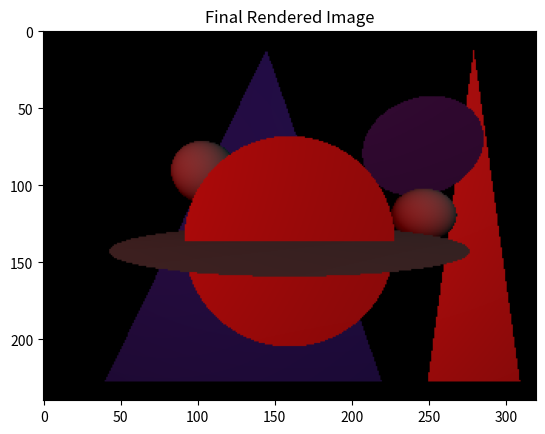
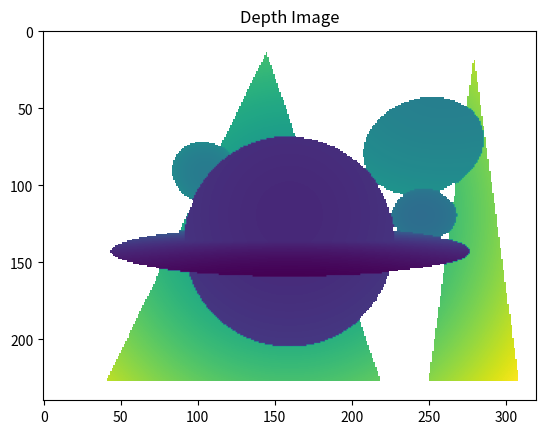

These figures' Python source, in order:
import numpy as np


def point_along_ray(eye, ray_dir, ray_dist):
    return eye[np.newaxis, np.newaxis, :] + ray_dist[..., np.newaxis] * ray_dir.T[np.newaxis, ...]


def ray_sphere_intersection(eye, ray_dir, sphere):
    """Bundle of rays intersected with a batch of spheres
    :param eye:
    :param ray_dir:
    :param sphere:
    :return:
    """
    pos = sphere['pos']
    pos_tilde = eye - pos
    radius = sphere['radius']

    a = np.sum(ray_dir ** 2, axis=0)
    b = 2 * np.dot(pos_tilde, ray_dir)
    c = (np.sum(pos_tilde ** 2, axis=1) - radius ** 2)[:, np.newaxis]

    d_sqr = b ** 2 - 4 * a * c
    intersect_mask = d_sqr >= 0

    d_sqr = np.where(intersect_mask, d_sqr, np.zeros_like(d_sqr))
    d = np.sqrt(d_sqr)
    inv_denom = 1. / (2 * a)

    t1 = (-b - d) * inv_denom
    t2 = (-b + d) * inv_denom

    # get the nearest positive depth
    t1 = np.where(intersect_mask & (t1 >= 0), t1, np.ones_like(np.max(t1) + 1))
    t2 = np.where(intersect_mask & (t2 >= 0), t2, np.ones_like(np.max(t2) + 1))
    #left_intersect[~intersect_mask] = np.inf
    #right_intersect[~intersect_mask] = np.inf

    ray_dist = np.min(np.stack((t1, t2), axis=2), axis=2)
    ray_dist = np.where(intersect_mask, ray_dist, np.zeros_like(ray_dist))
    #ray_dist[~intersect_mask] = 0  # set this to zero here so that the following line doesn't throw an error
    intersection_pts = point_along_ray(eye, ray_dir, ray_dist)
    #ray_dist[~intersect_mask] = np.inf
    normals = intersection_pts - pos[:, np.newaxis, :]
    normals /= np.sqrt(np.sum(normals ** 2, axis=-1))[..., np.newaxis]
    normals[~intersect_mask] = 0

    return {'intersect': intersection_pts, 'normal': normals, 'ray_distance': ray_dist,
            'intersection_mask': intersect_mask}


def ray_plane_intersection(eye, ray_dir, plane):
    """Intersection a bundle of rays with a batch of planes
    :param eye: Camera's center of projection
    :param ray_dir: Ray direction
    :param plane: Plane specification
    :return:
    """
    pos = plane['pos']
    normal = plane['normal']
    dist = np.sum(pos * normal, axis=1)

    denom = np.dot(normal, ray_dir)

    # check for denom = 0
    intersection_mask = np.abs(denom) > 0

    ray_dist = (dist[:, np.newaxis] - np.dot(normal, eye)[:, np.newaxis]) / denom
    intersection_pts = point_along_ray(eye, ray_dir, ray_dist)
    normals = np.ones_like(intersection_pts) * normal[:, np.newaxis, :]

    return {'intersect': intersection_pts, 'normal': normals, 'ray_distance': ray_dist,
            'intersection_mask': intersection_mask}


def ray_disk_intersection(eye, ray_dir, disks):
    result = ray_plane_intersection(eye, ray_dir, disks)
    intersection_pts = result['intersect']
    normals = result['normal']
    ray_dist = result['ray_distance']

    centers = disks['pos']

    dist_sqr = np.sum((intersection_pts - centers[:, np.newaxis, :]) ** 2, axis=-1)

    # Intersection mask
    mask_intersect = (dist_sqr <= disks['radius'][:, np.newaxis] ** 2)
    intersection_pts[~mask_intersect] = np.inf
    ray_dist[~mask_intersect] = np.inf

    return {'intersect': intersection_pts, 'normal': normals, 'ray_distance': ray_dist,
            'intersection_mask': mask_intersect}


def ray_triangle_intersection(eye, ray_dir, triangles):
    """Intersection of a bundle of rays with a batch of triangles.
    Assumes that the triangles vertices are specified as F x 3 x 4 matrix where F is the number of faces and
    the normals for all faces are precomputed and in a matrix of size F x 4 (i.e., similar to the normals for other
    geometric primitives). Note that here the number of faces F is the same as number of primitives M.
    :param eye:
    :param ray_dir:
    :param triangles:
    :return:
    """

    planes = {'pos': triangles['face'][:, 0, :], 'normal': triangles['normal']}
    result = ray_plane_intersection(eye, ray_dir, planes)
    intersection_pts = result['intersect']  # M x N x 4 matrix where M is the number of objects and N pixels.
    normals = result['normal'][..., :3]  # M x N x 4
    ray_dist = result['ray_distance']

    # check if intersection point is inside or outside the triangle
    v_p0 = (intersection_pts - triangles['face'][:, 0, :][:, np.newaxis, :])[..., :3]  # M x N x 3
    v_p1 = (intersection_pts - triangles['face'][:, 1, :][:, np.newaxis, :])[..., :3]  # M x N x 3
    v_p2 = (intersection_pts - triangles['face'][:, 2, :][:, np.newaxis, :])[..., :3]  # M x N x 3

    v01 = (triangles['face'][:, 1, :3] - triangles['face'][:, 0, :3])[:, np.newaxis, :]  # M x 1 x 3
    v12 = (triangles['face'][:, 2, :3] - triangles['face'][:, 1, :3])[:, np.newaxis, :]  # M x 1 x 3
    v20 = (triangles['face'][:, 0, :3] - triangles['face'][:, 2, :3])[:, np.newaxis, :]  # M x 1 x 3

    cond_v01 = np.sum(np.cross(v01, v_p0) * normals, axis=-1) >= 0
    cond_v12 = np.sum(np.cross(v12, v_p1) * normals, axis=-1) >= 0
    cond_v20 = np.sum(np.cross(v20, v_p2) * normals, axis=-1) >= 0

    intersection_mask = cond_v01 & cond_v12 & cond_v20
    ray_dist[~intersection_mask] = np.inf

    return {'intersect': intersection_pts, 'normal': result['normal'], 'ray_distance': ray_dist,
            'intersection_mask': intersection_mask}


intersection_fn = {'disk': ray_disk_intersection,
                   'plane': ray_plane_intersection,
                   'sphere': ray_sphere_intersection,
                   'triangle': ray_triangle_intersection,
                   }

def lookat(eye, at, up):
    """Returns a lookat matrix

    :param eye:
    :param at:
    :param up:
    :return:
    """
    if type(eye) is list:
        eye = np.array(eye, dtype=np.float32)
    if type(at) is list:
        at = np.array(at, dtype=np.float32)
    if type(up) is list:
        up = np.array(up, dtype=np.float32)

    if up.size == 4:
        assert up[3] == 0
        up = up[:3]

    z = (eye - at)
    z = (z / np.linalg.norm(z, 2))[:3]

    y = up / np.linalg.norm(up, 2)
    x = np.cross(y, z)

    matrix = np.eye(4)
    matrix[:3, :3] = np.stack((x, y, z), axis=1).T
    matrix[:3, 3] = -eye[:3] / eye[3]
    return matrix


def lookat_inv(eye, at, up):
    """Returns the inverse lookat matrix
    :param eye: camera location
    :param at: lookat point
    :param up: up direction
    :return: 4x4 inverse lookat matrix
    """
    if type(eye) is list:
        eye = np.array(eye, dtype=np.float32)
    if type(at) is list:
        at = np.array(at, dtype=np.float32)
    if type(up) is list:
        up = np.array(up, dtype=np.float32)

    if up.size == 4:
        assert up[3] == 0
        up = up[:3]

    z = (eye - at)
    z = (z / np.linalg.norm(z, 2))[:3]

    y = up / np.linalg.norm(up, 2)
    x = np.cross(y, z)

    matrix = np.eye(4)
    matrix[:3, :3] = np.stack((x, y, z), axis=1)
    matrix[:3, 3] = eye[:3] / eye[3]
    return matrix


def tonemap(im, **kwargs):
    if kwargs['type'] == 'gamma':
        return im ** kwargs['gamma']


def generate_rays(camera):
    viewport = camera['viewport']
    W, H = viewport[2] - viewport[0], viewport[3] - viewport[1]
    aspect_ratio = W / float(H)

    fovy = camera['fovy']
    focal_length = camera['focal_length']
    h = np.tan(fovy / 2) * 2 * focal_length
    w = h * aspect_ratio
    x, y = np.meshgrid(np.linspace(-1, 1, W), np.linspace(1, -1, H))

    x *= w / 2
    y *= h / 2

    eye = np.array(camera['eye'])
    ray_dir = np.stack((x.ravel(), y.ravel(), -np.ones(x.size) * focal_length, np.zeros(x.size)), axis=0)
    # view_matrix = lookat(eye=eye, at=camera['at'], up=camera['up'])
    inv_view_matrix = lookat_inv(eye=eye, at=camera['at'], up=camera['up'])
    print(inv_view_matrix, np.linalg.inv(inv_view_matrix))
    ray_dir = np.dot(inv_view_matrix, ray_dir)

    # normalize ray direction
    ray_dir /= np.sqrt(np.sum(ray_dir ** 2, axis=0))

    return eye, ray_dir, H, W


def ray_object_intersections(eye, ray_dir, scene_objects):
    obj_intersections = None
    ray_dist = None
    normals = None
    material_idx = None
    for obj_type in scene_objects:
        result = intersection_fn[obj_type](eye, ray_dir, scene_objects[obj_type])
        curr_intersects = result['intersect']
        curr_ray_dist = result['ray_distance']
        curr_normals = result['normal']
        if curr_ray_dist.ndim == 1:
            curr_ray_dist = curr_ray_dist[np.newaxis, :]
        if curr_intersects.ndim == 1:
            curr_intersects = curr_intersects[np.newaxis, :]
        if curr_normals.ndim == 1:
            curr_normals = curr_normals[np.newaxis, :]

        if obj_intersections is None:
            assert ray_dist is None
            obj_intersections = curr_intersects
            ray_dist = curr_ray_dist
            normals = curr_normals
            material_idx = scene_objects[obj_type]['material_idx']
        else:
            obj_intersections = np.concatenate((obj_intersections, curr_intersects), axis=0)
            ray_dist = np.concatenate((ray_dist, curr_ray_dist), axis=0)
            normals = np.concatenate((normals, curr_normals), axis=0)
            material_idx = np.concatenate((material_idx, scene_objects[obj_type]['material_idx']), axis=0)

    return obj_intersections, ray_dist, normals, material_idx


def render(scene):
    """
    :param scene: Scene description
    :return: [H, W, 3] image
    """
    # Construct rays from the camera's eye position through the screen coordinates
    camera = scene['camera']
    eye, ray_dir, H, W = generate_rays(camera)

    # Ray-object intersections
    scene_objects = scene['objects']
    obj_intersections, ray_dist, normals, material_idx = ray_object_intersections(eye, ray_dir, scene_objects)

    # Valid distances
    pixel_dist = ray_dist
    valid_pixels = (camera['near'] <= ray_dist) & (ray_dist <= camera['far'])
    pixel_dist[~valid_pixels] = np.inf  # Will have to use gather operation for TF and pytorch

    # Nearest object needs to be compared for valid regions only
    nearest_obj = np.argmin(pixel_dist, axis=0)
    C = np.arange(0, nearest_obj.size)  # pixel idx

    # Create depth image for visualization
    # use nearest_obj for gather/select the pixel color
    im_depth = pixel_dist[nearest_obj, C].reshape(H, W)

    ##############################
    # Fragment processing
    ##############################
    # Lighting
    color_table = scene['colors']
    light_pos = scene['lights']['pos']
    light_clr_idx = scene['lights']['color_idx']
    light_colors = color_table[light_clr_idx]

    # Generate the fragments
    """
    Get the normal and material for the visible objects.
    """
    frag_normals = normals[nearest_obj, C]
    frag_pos = obj_intersections[nearest_obj, C]
    frag_albedo = scene['materials']['albedo'][material_idx[nearest_obj]]

    # Fragment shading
    light_dir = light_pos[np.newaxis, :] - frag_pos[:, np.newaxis, :]
    light_dir_norm = np.sqrt(np.sum(light_dir ** 2, axis=-1))[..., np.newaxis]
    #light_dir_norm[light_dir_norm <= 0 | np.isinf(light_dir_norm)] = 1
    light_dir /= light_dir_norm
    im_color = np.sum(frag_normals[:, np.newaxis, :] * light_dir, axis=-1)[..., np.newaxis] * \
               light_colors[np.newaxis, ...] * frag_albedo[:, np.newaxis, :]

    im = np.sum(im_color, axis=1).reshape(H, W, 3)
    im[(im_depth < camera['near']) | (im_depth > camera['far'])] = 0

    # clip negative values
    im[im < 0] = 0

    # Tonemapping
    if 'tonemap' in scene:
        im = tonemap(im, **scene['tonemap'])

    return {'image': im,
            'depth': im_depth,
            'ray_dist': ray_dist,
            'obj_dist': pixel_dist,
            'nearest': nearest_obj.reshape(H, W),
            'ray_dir': ray_dir,
            'valid_pixels': valid_pixels
            }


################
def render_scene(scene):
    res = render(scene)
    im = res['image']

    import matplotlib.pyplot as plt
    plt.ion()
    plt.figure()
    plt.imshow(im)
    plt.title('Final Rendered Image')
    plt.savefig('img_np.png')

    depth = res['depth']
    plt.figure()
    plt.imshow(depth)
    plt.title('Depth Image')
    plt.savefig('img_depth_np.png')

    plt.ioff()
    plt.show()
    return res


if __name__ == '__main__':
    scene_basic = {'camera': {'viewport': [0, 0, 320, 240],
                              'fovy': np.deg2rad(90.),
                              'focal_length': 1.,
                              'eye': [0.0, 0.0, 10.0, 1.0],
                              'up': [0.0, 1.0, 0.0, 0.0],
                              'at': [0.0, 0.0, 0.0, 1.0],
                              'near': 1.0,
                              'far': 1000.0,
                              },
                   'lights': {
                       'pos': np.array([[20., 20., 20., 1.0],
                                        [-15, 3., 15., 1.0],
                                        ]),
                       'color_idx': np.array([2, 1]),
                       # Light attenuation factors have the form (kc, kl, kq) and eq: 1/(kc + kl * d + kq * d^2)
                       'attenuation': np.array([[0., 1., 0.],
                                                [0., 0., 1.]])
                   },
                   'colors': np.array([[0.0, 0.0, 0.0],
                                       [0.8, 0.1, 0.1],
                                       [0.2, 0.2, 0.2]
                                       ]),
                   'materials': {'albedo': np.array([[0.0, 0.0, 0.0],
                                                     [0.1, 0.1, 0.1],
                                                     [0.2, 0.2, 0.2],
                                                     [0.5, 0.5, 0.5],
                                                     [0.9, 0.1, 0.1],
                                                     [0.1, 0.1, 0.8],
                                                     ])
                                 },
                   'objects': {
                       'disk': {
                           'normal': np.array([[0., 0., 1., 0.0],
                                               [0., 1.0, 0.0, 0.0],
                                               [-1., -1.0, 1., 0.0]]),
                           'pos': np.array([[0., -1., 3., 1.0],
                                            [0., -1., 0, 1.0],
                                            [10., 5., -5, 1.0]]),
                           'radius': np.array([4, 7, 4]),
                           'material_idx': np.array([4, 3, 5])
                       },
                       'sphere': {'pos': np.array([[-8.0, 4.0, -8.0, 1.0],
                                                   [10.0, 0.0, -4.0, 1.0]]),
                                  'radius': np.array([3.0, 2.0]),
                                  'material_idx': np.array([3, 3])
                                  },
                       'triangle': {'face': np.array([[[-20.0, -18.0, -10.0, 1.0],
                                                        [10.0, -18.0, -10.0, 1.],
                                                        [-2.5, 18.0, -10.0, 1.]],
                                                       [[15.0, -18.0, -10.0, 1.0],
                                                        [25, -18.0, -10.0, 1.],
                                                        [20, 18.0, -10.0, 1.]]
                                                       ]),
                                    'normal': np.array([[0., 0., 1., 0.],
                                                        [0., 0., 1., 0.]]),
                                    'material_idx': np.array([5, 4])
                                    }
                   },
                   'tonemap': {'type': 'gamma', 'gamma': 0.8},
                   }
    scene = scene_basic
    # from diffrend.numpy.scene import load_scene, load_mesh_from_file, obj_to_triangle_spec, mesh_to_scene
    #
    # mesh = load_mesh_from_file('../../data/bunny.obj')
    # tri_mesh = obj_to_triangle_spec(mesh)
    #
    # scene = mesh_to_scene(mesh)

    res = render_scene(scene)


